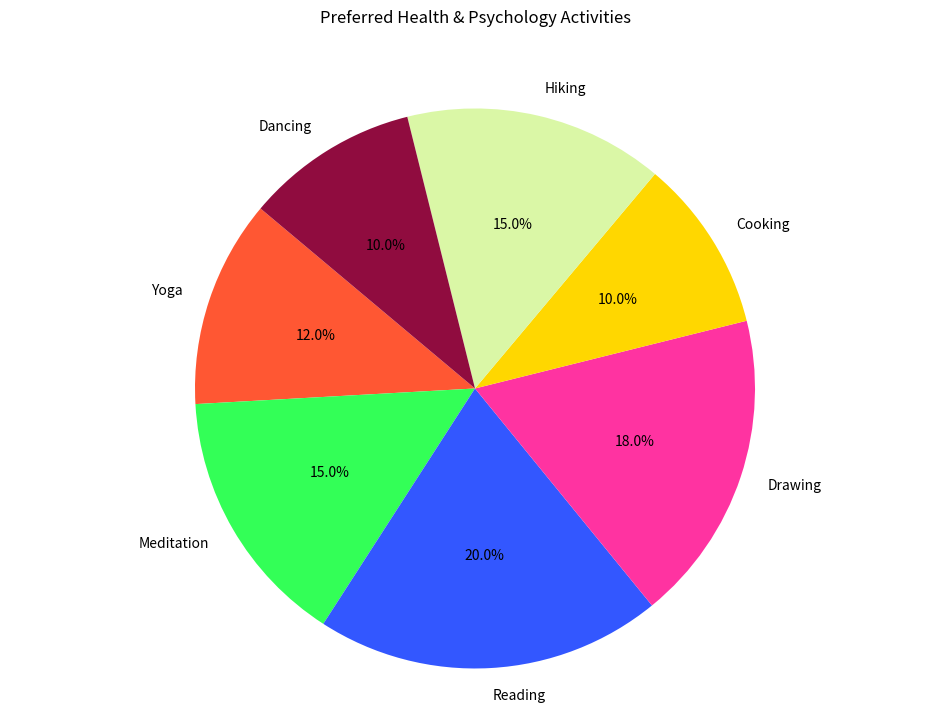

This figure's Python source:

import matplotlib.pyplot as plt

# Data
activities = ['Yoga', 'Meditation', 'Reading', 'Drawing', 'Cooking', 'Hiking', 'Dancing']
percentages = [12, 15, 20, 18, 10, 15, 10]
colors = ['#FF5733', '#33FF57', '#3357FF', '#FF33A1', '#FFD700', '#DAF7A6', '#900C3F']

# Pie chart
plt.figure(figsize=(12, 8))
plt.pie(percentages, labels=activities, colors=colors, autopct='%1.1f%%', startangle=140)
plt.axis('equal')  # Equal aspect ratio ensures that pie is drawn as a circle.

# Title
plt.title('Preferred Health & Psychology Activities', y=1.08)

# Display the chart
plt.show()
